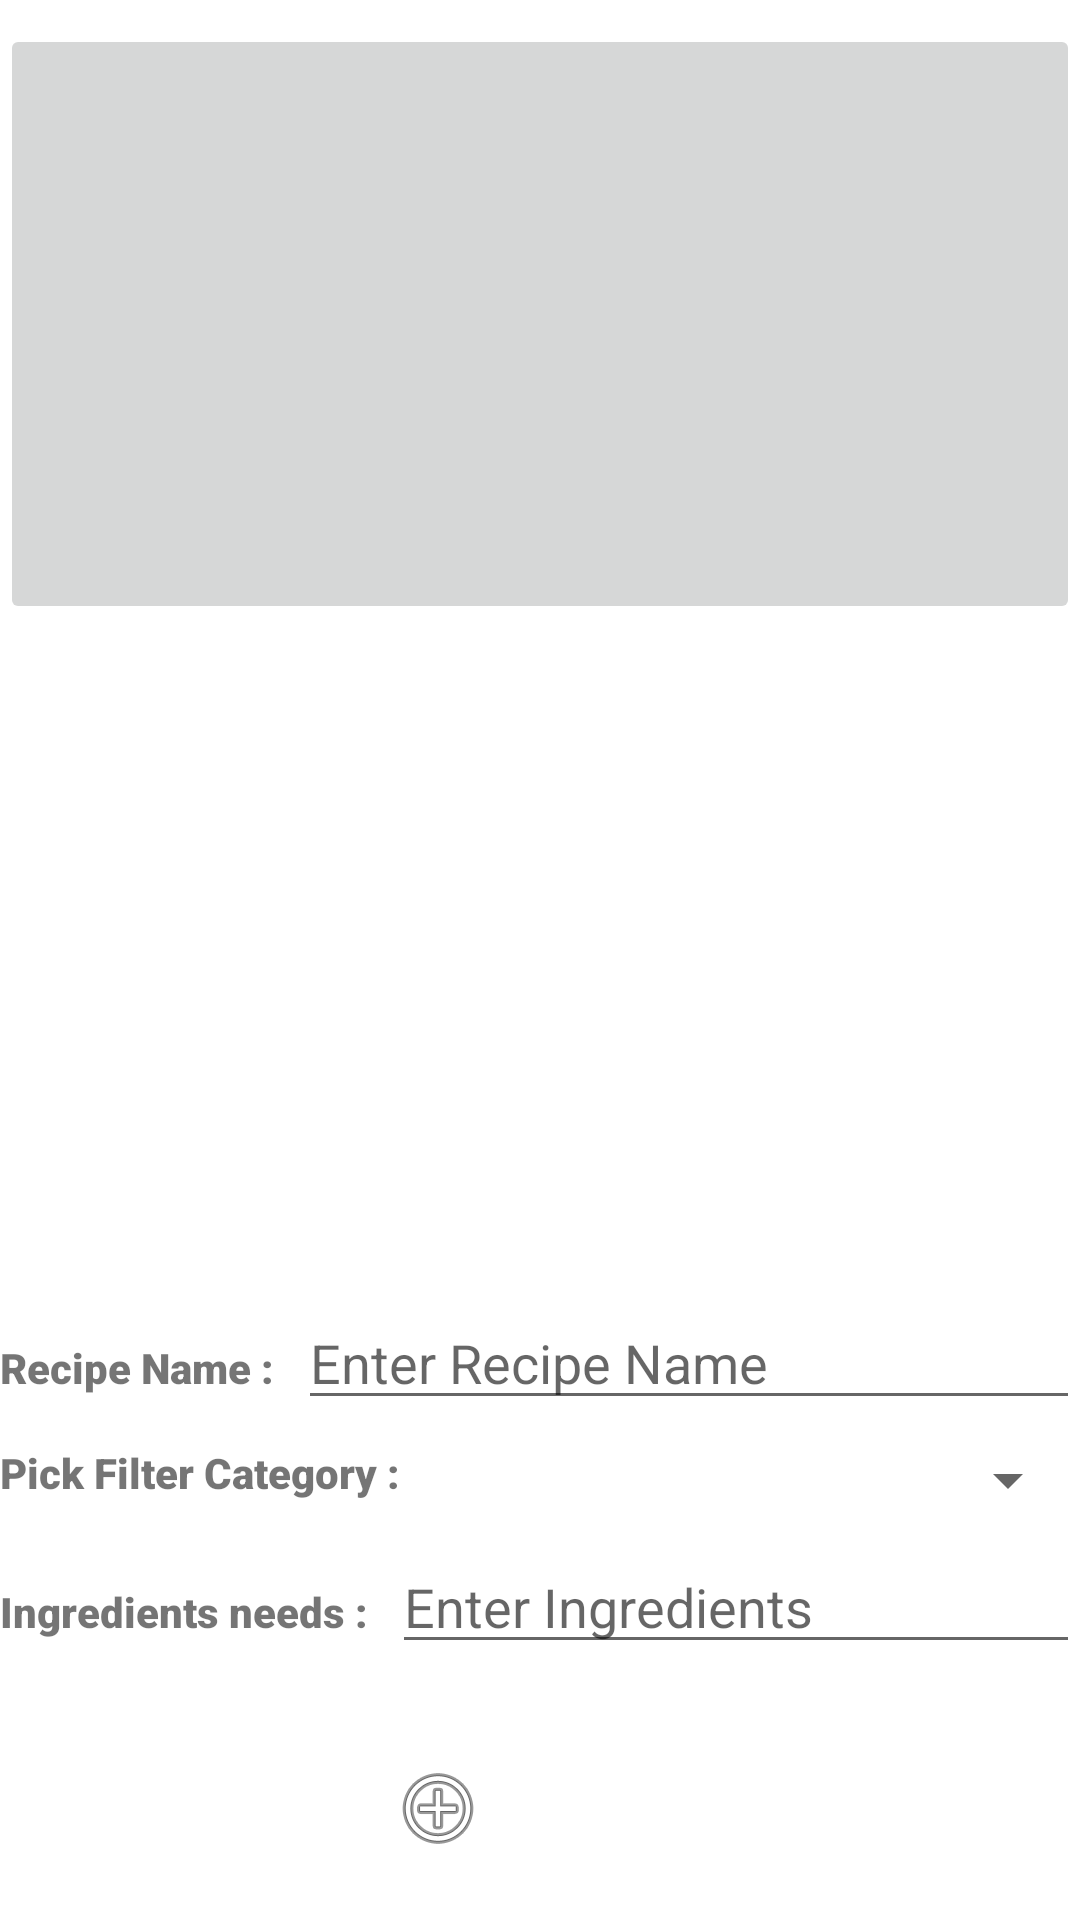

Here is an Android app screen rendered from its layout file. Give the layout XML and the strings, colors and styles it references.
<!-- AndroidManifest.xml: application theme Theme.InterviewTestProject -->
<!-- res/layout/activity_add_recipe.xml -->
<?xml version="1.0" encoding="utf-8"?>
<ScrollView xmlns:android="http://schemas.android.com/apk/res/android"
    xmlns:app="http://schemas.android.com/apk/res-auto"
    xmlns:tools="http://schemas.android.com/tools"
    android:layout_width="match_parent"
    android:layout_height="match_parent"
    android:orientation="vertical"
    android:scrollbars="none"
    android:layout_marginHorizontal="16dp"
    tools:context=".addRecipe.add_recipe">
    <LinearLayout
        android:orientation="vertical"
        android:layout_width="match_parent"
        android:layout_height="wrap_content">

        <ImageButton

            android:layout_marginVertical="8dp"
            android:id="@+id/addRecipe_imageButton"
            android:layout_width="match_parent"
            android:layout_height="200dp"
            tools:srcCompat="@tools:sample/backgrounds/scenic" />

        <ImageView
            android:layout_marginVertical="8dp"
            android:id="@+id/addRecipe_imageView"
            android:layout_width="match_parent"
            android:layout_height="200dp"
            tools:srcCompat="@tools:sample/avatars"
            android:scaleType="fitXY"
            />


    <LinearLayout
        android:layout_marginBottom="8dp"
        android:layout_width="match_parent"
        android:layout_height="wrap_content">
        <TextView

            android:layout_marginRight="8dp"
            android:layout_width="wrap_content"
            android:layout_height="wrap_content"
            android:fontFamily="sans-serif-black"
            android:text="Recipe Name :"/>

        <EditText
            android:id="@+id/addRecipe_recipeName_editText"
            android:layout_width="match_parent"
            android:layout_height="wrap_content"
            android:inputType="textPersonName"
            android:hint="Enter Recipe Name" />


    </LinearLayout>



    <LinearLayout
        android:layout_marginBottom="8dp"
        android:layout_width="match_parent"
        android:layout_height="wrap_content">
        <TextView
            android:layout_marginRight="8dp"
            android:layout_width="wrap_content"
            android:layout_height="wrap_content"
            android:fontFamily="sans-serif-black"
            android:text="Pick Filter Category :"/>
        <Spinner
            android:id="@+id/addRecipe_planets_spinner"
            android:layout_width="match_parent"
            android:layout_height="wrap_content" />
    </LinearLayout>

    <LinearLayout
        android:layout_width="match_parent"
        android:layout_height="wrap_content"
        android:layout_marginBottom="8dp"
        android:orientation="horizontal">
        <TextView
            android:layout_marginRight="8dp"
            android:fontFamily="sans-serif-black"
            android:layout_width="wrap_content"
            android:layout_height="wrap_content"
            android:text="Ingredients needs :"/>
        <EditText
            android:id="@+id/addRecipe_ingredient_editText"
            android:layout_width="match_parent"
            android:layout_height="wrap_content"
            android:inputType="textPersonName"
            android:hint="Enter Ingredients" />

    </LinearLayout>


        <LinearLayout
            android:id="@+id/addRecipe_step_linear"
            android:layout_width="match_parent"
            android:layout_height="wrap_content"
            android:orientation="vertical"
            android:visibility="gone">

            <TextView
                android:textSize="16dp"
                android:fontFamily="sans-serif-black"
                android:layout_width="match_parent"
                android:layout_height="wrap_content"
                android:text="Step Details"/>

            <androidx.recyclerview.widget.RecyclerView
                android:id="@+id/addRecipe_recycleView"
                android:layout_width="match_parent"
                android:layout_height="wrap_content"
                />
        </LinearLayout>

<LinearLayout
    android:id="@+id/addRecipe_new_step_button"
    android:layout_width="match_parent"
    android:layout_height="wrap_content">
    <FrameLayout

        android:layout_width="match_parent"
        android:layout_height="wrap_content"
        android:layout_marginVertical="16dp"
        android:background="@drawable/dotted_button" >

        <Button
            android:id="@+id/fbLogin"
            android:layout_width="wrap_content"
            android:layout_height="match_parent"
            android:layout_gravity="center"
            android:background="@null"
            android:drawableLeft="@android:drawable/ic_menu_add"
            android:gravity="center"
            android:text="NEW STEP"
            android:textColor="@android:color/white" />
    </FrameLayout>

</LinearLayout>



        <ProgressBar

            android:layout_gravity="center"
            android:layout_width="wrap_content"
            android:layout_height="wrap_content"
            android:id="@+id/addRecipe_progressBar"
            android:visibility="gone"/>

        <Button
            android:layout_marginBottom="16dp"
            android:id="@+id/addRecipe_addButton"
            android:layout_width="match_parent"
            android:layout_height="wrap_content"
            android:text="Add Recipe" />
</LinearLayout>
</ScrollView>
<!-- resources referenced by this layout -->
<resources>
  <!-- drawable dotted_button (drawable) -->
  <?xml version="1.0" encoding="utf-8"?>
  <selector xmlns:android="http://schemas.android.com/apk/res/android">
      <item>
          <shape android:shape="rectangle">
  
              <corners android:radius="10dp" />
              <stroke
                  android:width="3dp"
                  android:dashWidth="12dp"
                  android:color="#ffffff"
                  android:dashGap="5dp"
                  />
          </shape>
      </item>
  </selector>
  <style name="Theme.InterviewTestProject" parent="Theme.MaterialComponents.DayNight.DarkActionBar">
          
          <item name="colorPrimary">@color/purple_500</item>
          <item name="colorPrimaryVariant">@color/purple_700</item>
          <item name="colorOnPrimary">@color/white</item>
          
          <item name="colorSecondary">@color/teal_200</item>
          <item name="colorSecondaryVariant">@color/teal_700</item>
          <item name="colorOnSecondary">@color/black</item>
          
          <item name="android:statusBarColor" tools:targetApi="l">?attr/colorPrimaryVariant</item>
          
      </style>
  <color name="purple_500">#FF6200EE</color>
  <color name="purple_700">#FF3700B3</color>
  <color name="white">#FFFFFFFF</color>
  <color name="teal_200">#FF03DAC5</color>
  <color name="teal_700">#FF018786</color>
  <color name="black">#FF000000</color>
</resources>
